Run: headless pygame with SDL's dummy video driver; simulated clock (each Clock.tick advances the game by its frame time, no real sleeping); random seed 0; keys injected as events and as key.get_pressed() state; no mouse input.
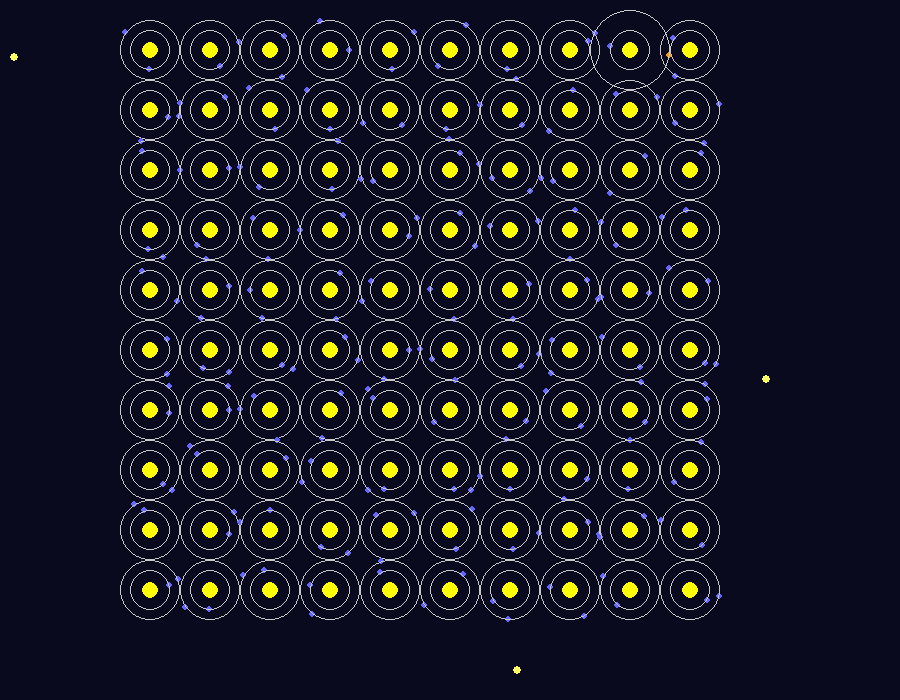
Frame 1 of 4 · flips 1–60 · no input
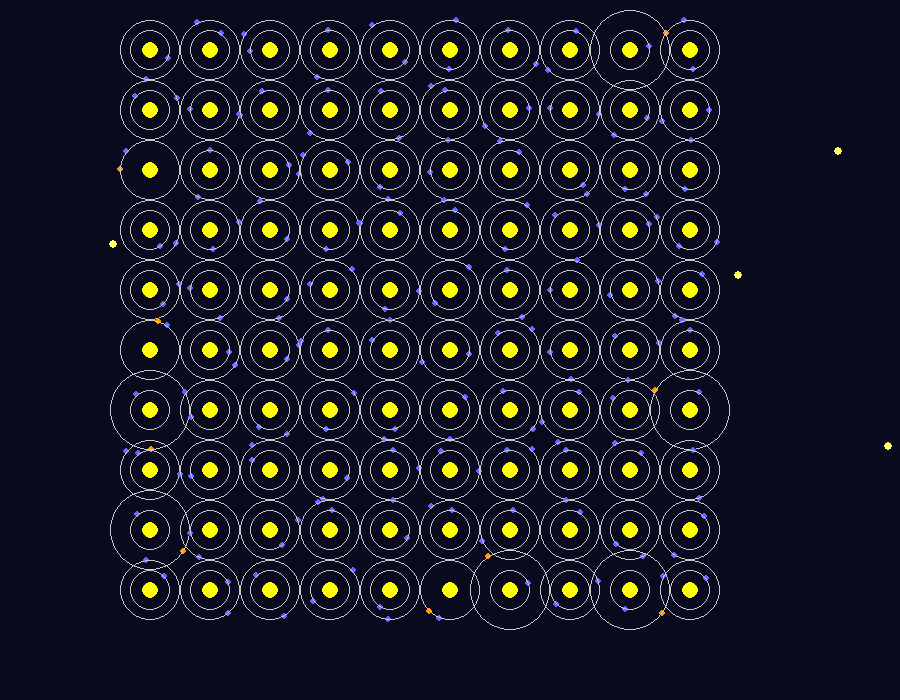
Frame 2 of 4 · flips 61–180 · tapped SPACE, RETURN · held RIGHT (→), D
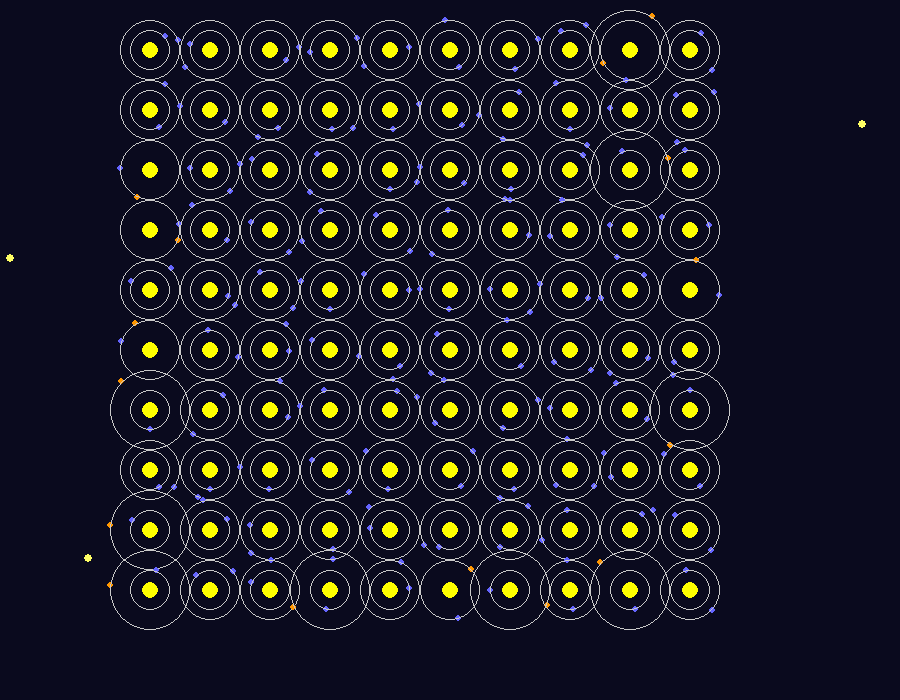
Frame 3 of 4 · flips 181–300 · held DOWN (↓), S
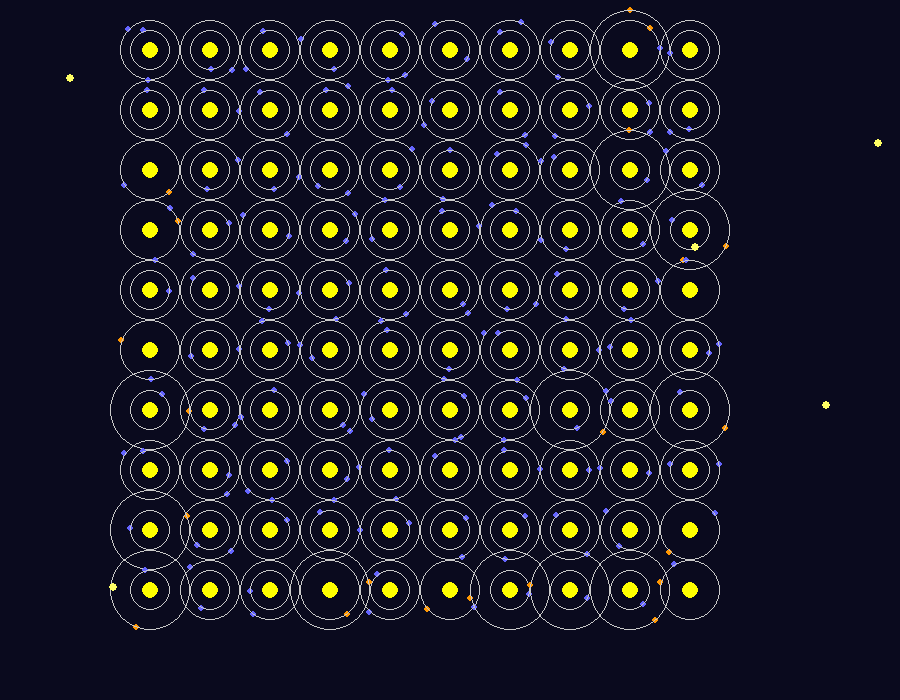
Frame 4 of 4 · flips 301–420 · held LEFT (←), A, UP (↑), W

The pygame program that drew these frames:

import pygame
import random
import math
import sys

# Настройки экрана
WIDTH, HEIGHT = 900, 700
FPS = 60

GRID_SIZE = 10
ATOM_SPACING = 60
ATOM_RADIUS = 8
ELECTRON_RADIUS = 3
ORBIT_RADII = [20, 30]
PHOTON_RADIUS = 4
PHOTON_SPEED = 4
PHOTON_SPAWN_RATE = 5  # фотоны в секунду, внешние
INTERACTION_RADIUS = 15

pygame.init()
screen = pygame.display.set_mode((WIDTH, HEIGHT))
pygame.display.set_caption("Кристаллическая решетка с электронами и фотонами")
clock = pygame.time.Clock()

def project(pos3d):
    # Простая 2D проекция (игнорируем z, центрируем решетку)
    x = pos3d[0] + WIDTH // 2 - (GRID_SIZE * ATOM_SPACING) // 2
    y = pos3d[1] + HEIGHT // 2 - (GRID_SIZE * ATOM_SPACING) // 2
    return int(x), int(y)

class Electron:
    def __init__(self, atom_pos, orbit_radius):
        self.atom_pos = atom_pos
        self.base_orbit = orbit_radius
        self.orbit_radius = orbit_radius
        self.angle = random.uniform(0, 2*math.pi)
        self.speed = random.uniform(0.02, 0.05)
        self.color = (100, 100, 255)
        self.excited = False
        self.excited_time = 0
        self.excited_duration = random.uniform(0.1, 100)  # Рандомное время возбуждения

    def update(self, dt):
        self.angle += self.speed
        if self.angle > 2*math.pi:
            self.angle -= 2*math.pi
        if self.excited:
            self.excited_time += dt
            if self.excited_time >= self.excited_duration:
                self.relax()

    def get_pos(self):
        x = self.atom_pos[0] + self.orbit_radius * math.cos(self.angle)
        y = self.atom_pos[1] + self.orbit_radius * math.sin(self.angle)
        return (x, y)

    def excite(self):
        if not self.excited:
            self.orbit_radius += 10
            self.color = (255, 150, 0)
            self.excited = True
            self.excited_time = 0
            self.excited_duration = random.uniform(0.1, 100)  # Случайное время возбуждения при каждом возбуждении

    def relax(self):
        self.orbit_radius = self.base_orbit
        self.color = (100, 100, 255)
        self.excited = False
        self.excited_time = 0
        # Испускание фотона при возвращении
        spawn_photon_at(self.get_pos())

class Atom:
    def __init__(self, x, y):
        self.pos = (x, y)
        self.electrons = [Electron(self.pos, r) for r in ORBIT_RADII]

    def update(self, dt):
        for e in self.electrons:
            e.update(dt)

    def draw(self, surf):
        px, py = project(self.pos + (0,))
        pygame.draw.circle(surf, (255, 255, 0), (px, py), ATOM_RADIUS)  # ядро
        for e in self.electrons:
            ex, ey = e.get_pos()
            ex, ey = project((ex, ey, 0))
            pygame.draw.circle(surf, e.color, (ex, ey), ELECTRON_RADIUS)
            pygame.draw.circle(surf, (200,200,200), (px, py), int(e.orbit_radius), 1)  # орбита

photons = []

def spawn_photon_at(pos):
    x, y = pos
    angle = random.uniform(0, 2*math.pi)
    dx = math.cos(angle)
    dy = math.sin(angle)
    photon = {
        'pos': [x, y],
        'dir': [dx, dy]
    }
    photons.append(photon)

def spawn_external_photon():
    side = random.choice(['top', 'bottom', 'left', 'right'])
    if side == 'top':
        pos = [random.uniform(0, WIDTH), -10]
        dir = [random.uniform(-0.5, 0.5), 1]
    elif side == 'bottom':
        pos = [random.uniform(0, WIDTH), HEIGHT + 10]
        dir = [random.uniform(-0.5, 0.5), -1]
    elif side == 'left':
        pos = [-10, random.uniform(0, HEIGHT)]
        dir = [1, random.uniform(-0.5, 0.5)]
    else:
        pos = [WIDTH + 10, random.uniform(0, HEIGHT)]
        dir = [-1, random.uniform(-0.5, 0.5)]

    length = math.hypot(*dir)
    dir = [dir[0]/length, dir[1]/length]
    photon = {
        'pos': pos,
        'dir': dir
    }
    photons.append(photon)

def update_photons(dt):
    to_remove = []
    for i, p in enumerate(photons):
        p['pos'][0] += p['dir'][0] * PHOTON_SPEED
        p['pos'][1] += p['dir'][1] * PHOTON_SPEED
        x, y = p['pos']
        if x < -20 or x > WIDTH + 20 or y < -20 or y > HEIGHT + 20:
            to_remove.append(i)
    for i in reversed(to_remove):
        photons.pop(i)

def draw_photons(surf):
    for p in photons:
        pygame.draw.circle(surf, (255,255,100), (int(p['pos'][0]), int(p['pos'][1])), PHOTON_RADIUS)

def main():
    atoms = []
    for i in range(GRID_SIZE):
        for j in range(GRID_SIZE):
            x = i * ATOM_SPACING
            y = j * ATOM_SPACING
            atoms.append(Atom(x, y))

    spawn_timer = 0

    running = True
    while running:
        dt = clock.tick(FPS) / 1000
        spawn_timer += dt

        for event in pygame.event.get():
            if event.type == pygame.QUIT:
                running = False

        # Спавн внешних фотонов с заданной частотой
        while spawn_timer > 1/PHOTON_SPAWN_RATE:
            spawn_external_photon()
            spawn_timer -= 1/PHOTON_SPAWN_RATE

        # Обновление атомов и электронов
        for atom in atoms:
            atom.update(dt)

        # Обновление фотонов
        update_photons(dt)

        # Проверка взаимодействия фотонов с электронами
        for photon in photons[:]:
            px, py = photon['pos']
            interacted = False
            for atom in atoms:
                ax, ay = project(atom.pos + (0,))
                for electron in atom.electrons:
                    ex, ey = electron.get_pos()
                    ex, ey = project((ex, ey, 0))
                    dist = math.hypot(px - ex, py - ey)
                    if dist < INTERACTION_RADIUS:
                        electron.excite()
                        if photon in photons:
                            photons.remove(photon)
                        interacted = True
                        break
                if interacted:
                    break

        # Отрисовка
        screen.fill((10, 10, 30))
        for atom in atoms:
            atom.draw(screen)
        draw_photons(screen)

        pygame.display.flip()

    pygame.quit()
    sys.exit()

if __name__ == "__main__":
    main()
